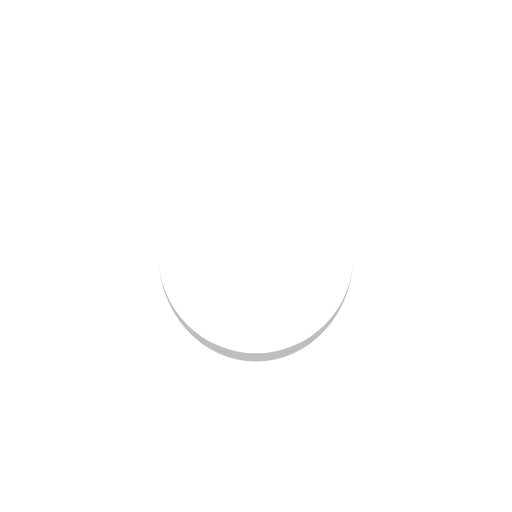
t = 0.00 s
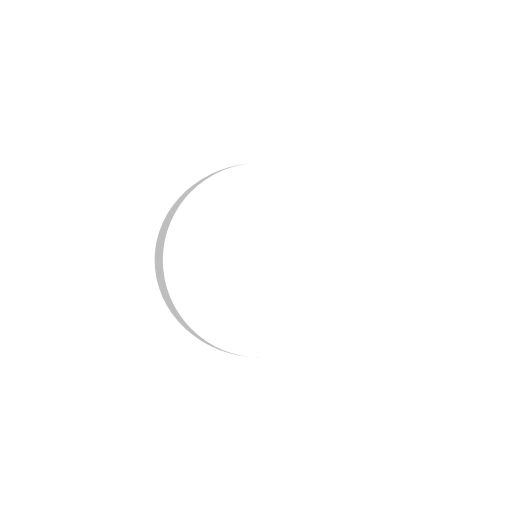
t = 0.39 s
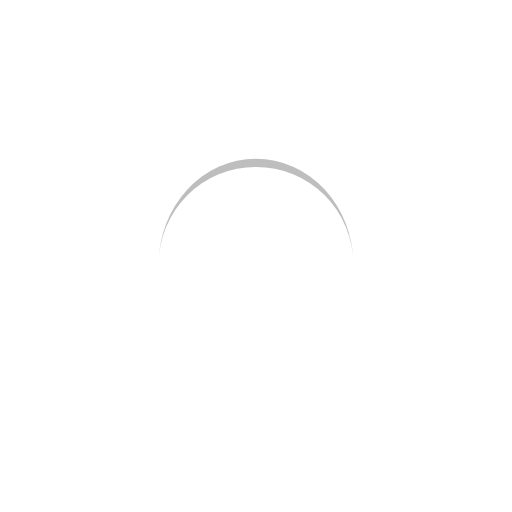
t = 0.77 s
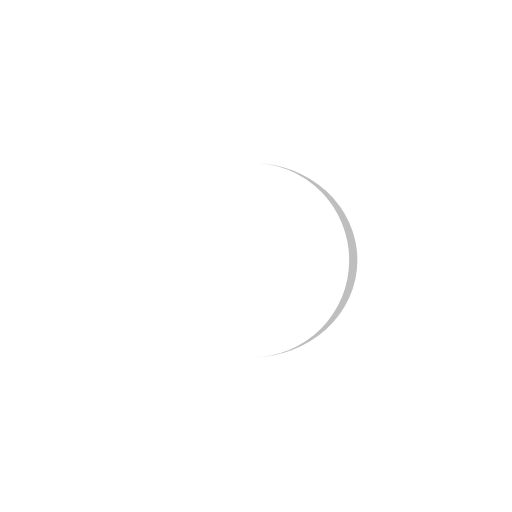
t = 1.15 s

The animated SVG that drew these frames (rendered in a browser with its animation timeline set to each time). Animation: 1 SMIL element (animateTransform=1); one cycle of 1.54 s, repeats indefinitely.

<?xml version="1.0" encoding="utf-8"?>
<svg xmlns="http://www.w3.org/2000/svg" xmlns:xlink="http://www.w3.org/1999/xlink" style="margin: auto; background: none; display: block; shape-rendering: auto;" width="217px" height="217px" viewBox="0 0 100 100" preserveAspectRatio="xMidYMid">
<path d="M31 50A19 19 0 0 0 69 50A19 20.6 0 0 1 31 50" fill="#bebebe" stroke="none">
  <animateTransform attributeName="transform" type="rotate" dur="1.5384615384615383s" repeatCount="indefinite" keyTimes="0;1" values="0 50 50.8;360 50 50.8"></animateTransform>
</path>
<!-- [ldio] generated by https://loading.io/ --></svg>